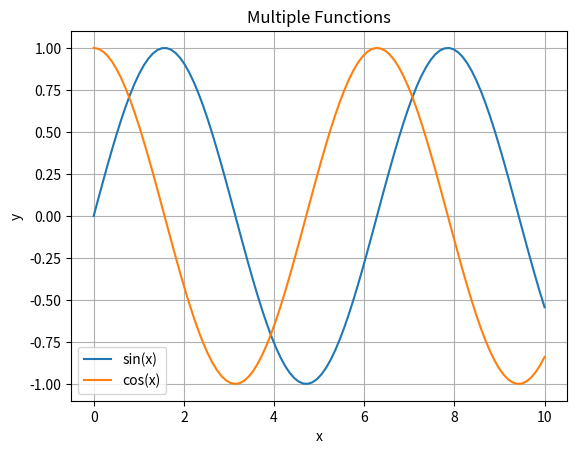

This figure's Python source:
import numpy as np
import matplotlib.pyplot as plt

# Generate data
x = np.linspace(0, 10, 100)   # 100 points between 0 and 10
y1 = np.sin(x)                 # sine function
y2 = np.cos(x)                 # cosine function

# Plot
plt.plot(x, y1, label="sin(x)")
plt.plot(x, y2, label="cos(x)")
plt.title("Multiple Functions")
plt.xlabel("x")
plt.ylabel("y")
plt.legend()
plt.grid(True)
plt.show()